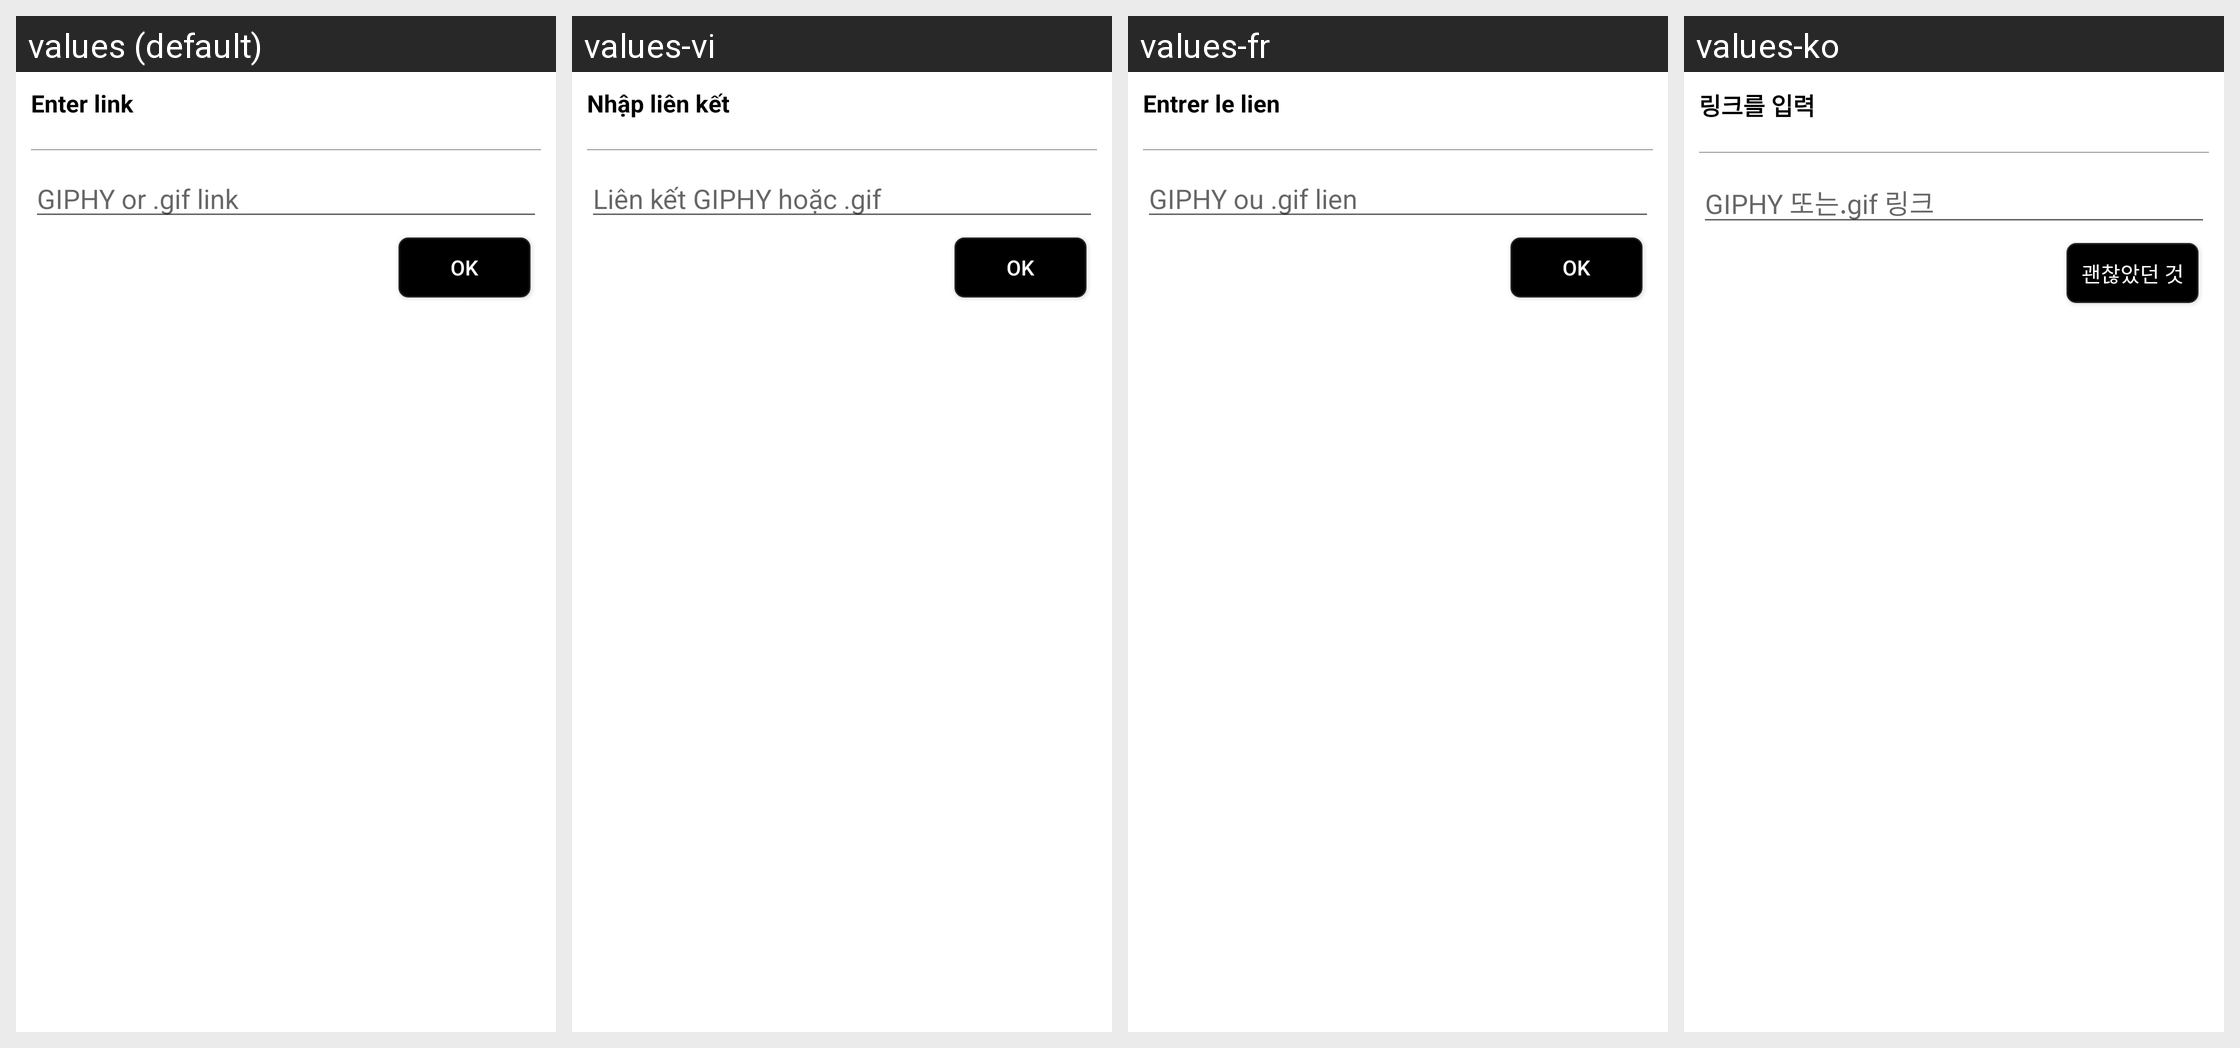

The same Android screen rendered under several of its app's locales, left to right. List the strings drawn on it with the default value and each locale's translation.
Android screen res/layout/custom_dialog_input_link_get_gif.xml rendered under 4 locales, left to right: values (default), values-vi, values-fr, values-ko. Device: Nexus 5 (rendered at 1080×1920; each locale shown at half size, 540×960, under a caption strip naming it); theme FullscreenTheme.
Other locales in the repository, not shown: values-af, values-am, values-ar, values-az, values-az-rAZ, values-be, values-be-rBY, values-bg, values-bn, values-bn-rBD, values-bs, values-bs-rBA, values-ca, values-cs, values-da, values-de, values-el, values-en-rGB, values-es, values-es-rUS, values-et, values-et-rEE, values-eu, values-eu-rES, values-fa, values-fi, values-fr-rCA, values-gl, values-gl-rES, values-gu, values-gu-rIN, values-hi, values-hr, values-hu, values-hy, values-hy-rAM, values-in, values-is, values-is-rIS, values-it, values-iw, values-ja, values-ka, values-ka-rGE, values-kk, values-kk-rKZ, values-km, values-km-rKH, values-kn, values-kn-rIN, values-ky, values-ky-rKG, values-lo, values-lo-rLA, values-lt, values-lv, values-mk, values-mk-rMK, values-ml, values-ml-rIN, values-mn, values-mn-rMN, values-mr, values-mr-rIN, values-ms, values-ms-rMY, values-my, values-my-rMM, values-nb, values-ne, values-ne-rNP, values-nl, values-pa, values-pa-rIN, values-pl, values-pt, values-pt-rBR, values-pt-rPT, values-ro, values-ru, values-si, values-si-rLK, values-sk, values-sl, values-sq, values-sq-rAL, values-sr, values-sv, values-sw, values-ta, values-ta-rIN, values-te, values-te-rIN, values-th, values-tl, values-tr, values-uk, values-ur, values-ur-rPK, values-uz, values-uz-rUZ, values-zh-rCN, values-zh-rHK, values-zh-rTW.
Strings drawn on this screen, with the default value and each locale's value (text and hints the layout hard-codes, and strings that could not be matched under every locale, appear in the picture but are not listed):

enter_link
  values: Enter link
  values-vi: Nhập liên kết
  values-fr: Entrer le lien
  values-ko: 링크를 입력

giphy_or_gif_link
  values: GIPHY or .gif link
  values-vi: Liên kết GIPHY hoặc .gif
  values-fr: GIPHY ou .gif lien
  values-ko: GIPHY 또는.gif 링크

ok
  values: Ok
  values-vi: Ok
  values-fr: Ok
  values-ko: 괜찮았던 것
